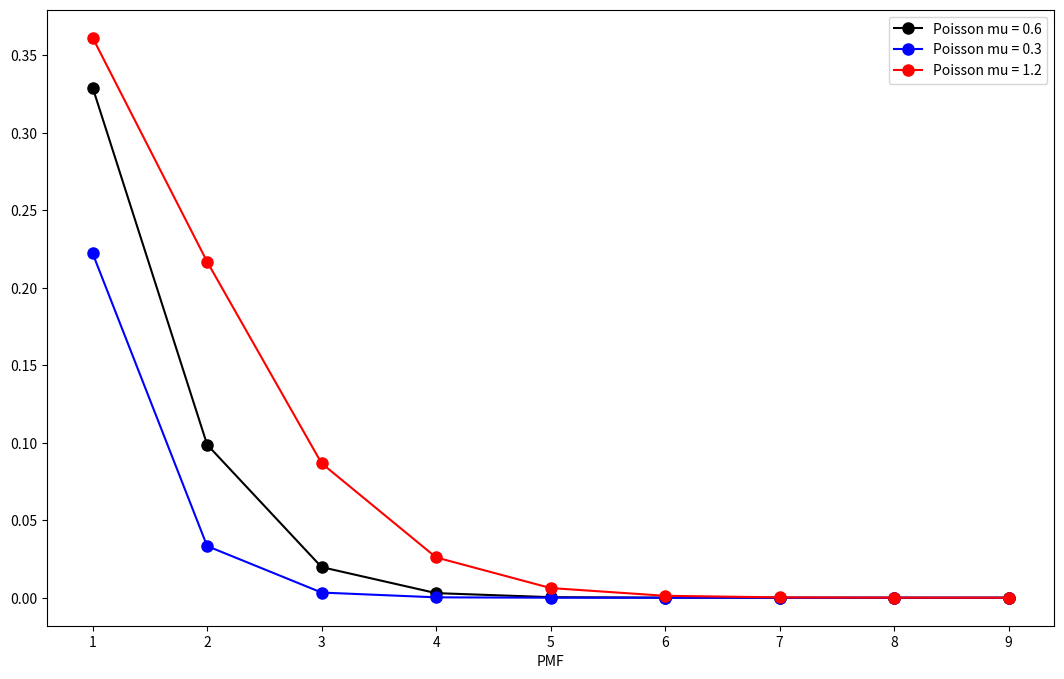
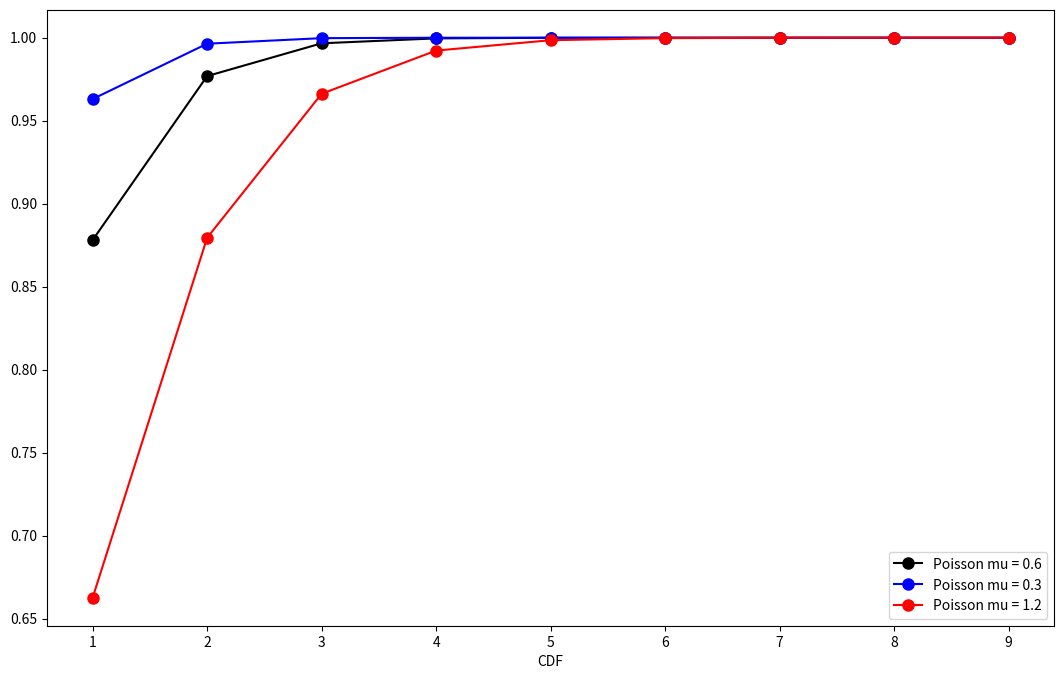
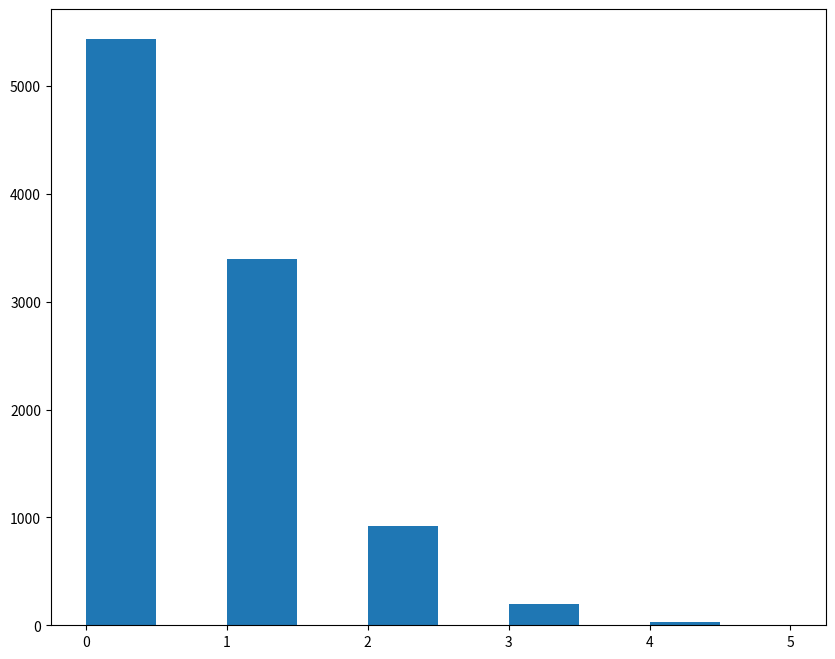

The matplotlib source for these figures, in order:
import numpy as np
from scipy.stats import poisson
import matplotlib.pyplot as plt

x = np.arange(1, 10)

plt.figure(figsize=(13,8))
plt.plot(x, poisson.pmf(x, 0.6), 'ko-', ms=8, label='Poisson mu = 0.6')
plt.plot(x, poisson.pmf(x, 0.3), 'bo-', ms=8, label='Poisson mu = 0.3')
plt.plot(x, poisson.pmf(x, 1.2), 'ro-', ms=8, label='Poisson mu = 1.2')
plt.xlabel('x')
plt.xlabel('PMF')
plt.legend()
plt.show()

plt.figure(figsize=(13,8))
plt.plot(x, poisson.cdf(x, 0.6), 'ko-', ms=8, label='Poisson mu = 0.6')
plt.plot(x, poisson.cdf(x, 0.3), 'bo-', ms=8, label='Poisson mu = 0.3')
plt.plot(x, poisson.cdf(x, 1.2), 'ro-', ms=8, label='Poisson mu = 1.2')
plt.xlabel('x')
plt.xlabel('CDF')
plt.legend()
plt.show()

plt.figure(figsize=(10,8))
y = poisson.rvs(0.6, size=10000)
plt.hist(y)
plt.show()
